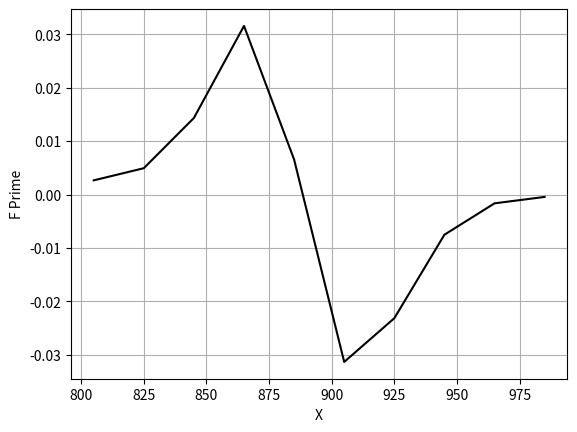

Recreate this plot in Python.
import matplotlib.pyplot as plt 
import numpy as np

xyMatrix = [[805,0.710],[825,0.763],[845,0.907],
    [865,1.336],[885,2.169],[905,1.598],[925,0.916],
    [945,0.672],[965,0.615],[985,0.606]]
derivatives = []

for value in range(len(xyMatrix)):

	if value == 0:
		# First value used for forward difference
		derivatives.append((xyMatrix[value+1][1]-xyMatrix[value][1])/(xyMatrix[value+1][0]-xyMatrix[value][0]))
		print("first:",derivatives[value])
	elif value == len(xyMatrix)-1:
		# Last value for backward difference
		derivatives.append((xyMatrix[value][1]-xyMatrix[value-1][1])/(xyMatrix[value][0]-xyMatrix[value-1][0]))
		print("last",derivatives[value])
	else:
		# Central difference values
		derivatives.append((xyMatrix[value+1][1]-xyMatrix[value-1][1])/(xyMatrix[value+1][0]-xyMatrix[value-1][0]))
		print(value,":",derivatives[value])


plt.plot([x[0] for x in xyMatrix],derivatives,'-', color='black')

plt.xlabel("X")

plt.ylabel("F Prime")

plt.grid()
plt.show()